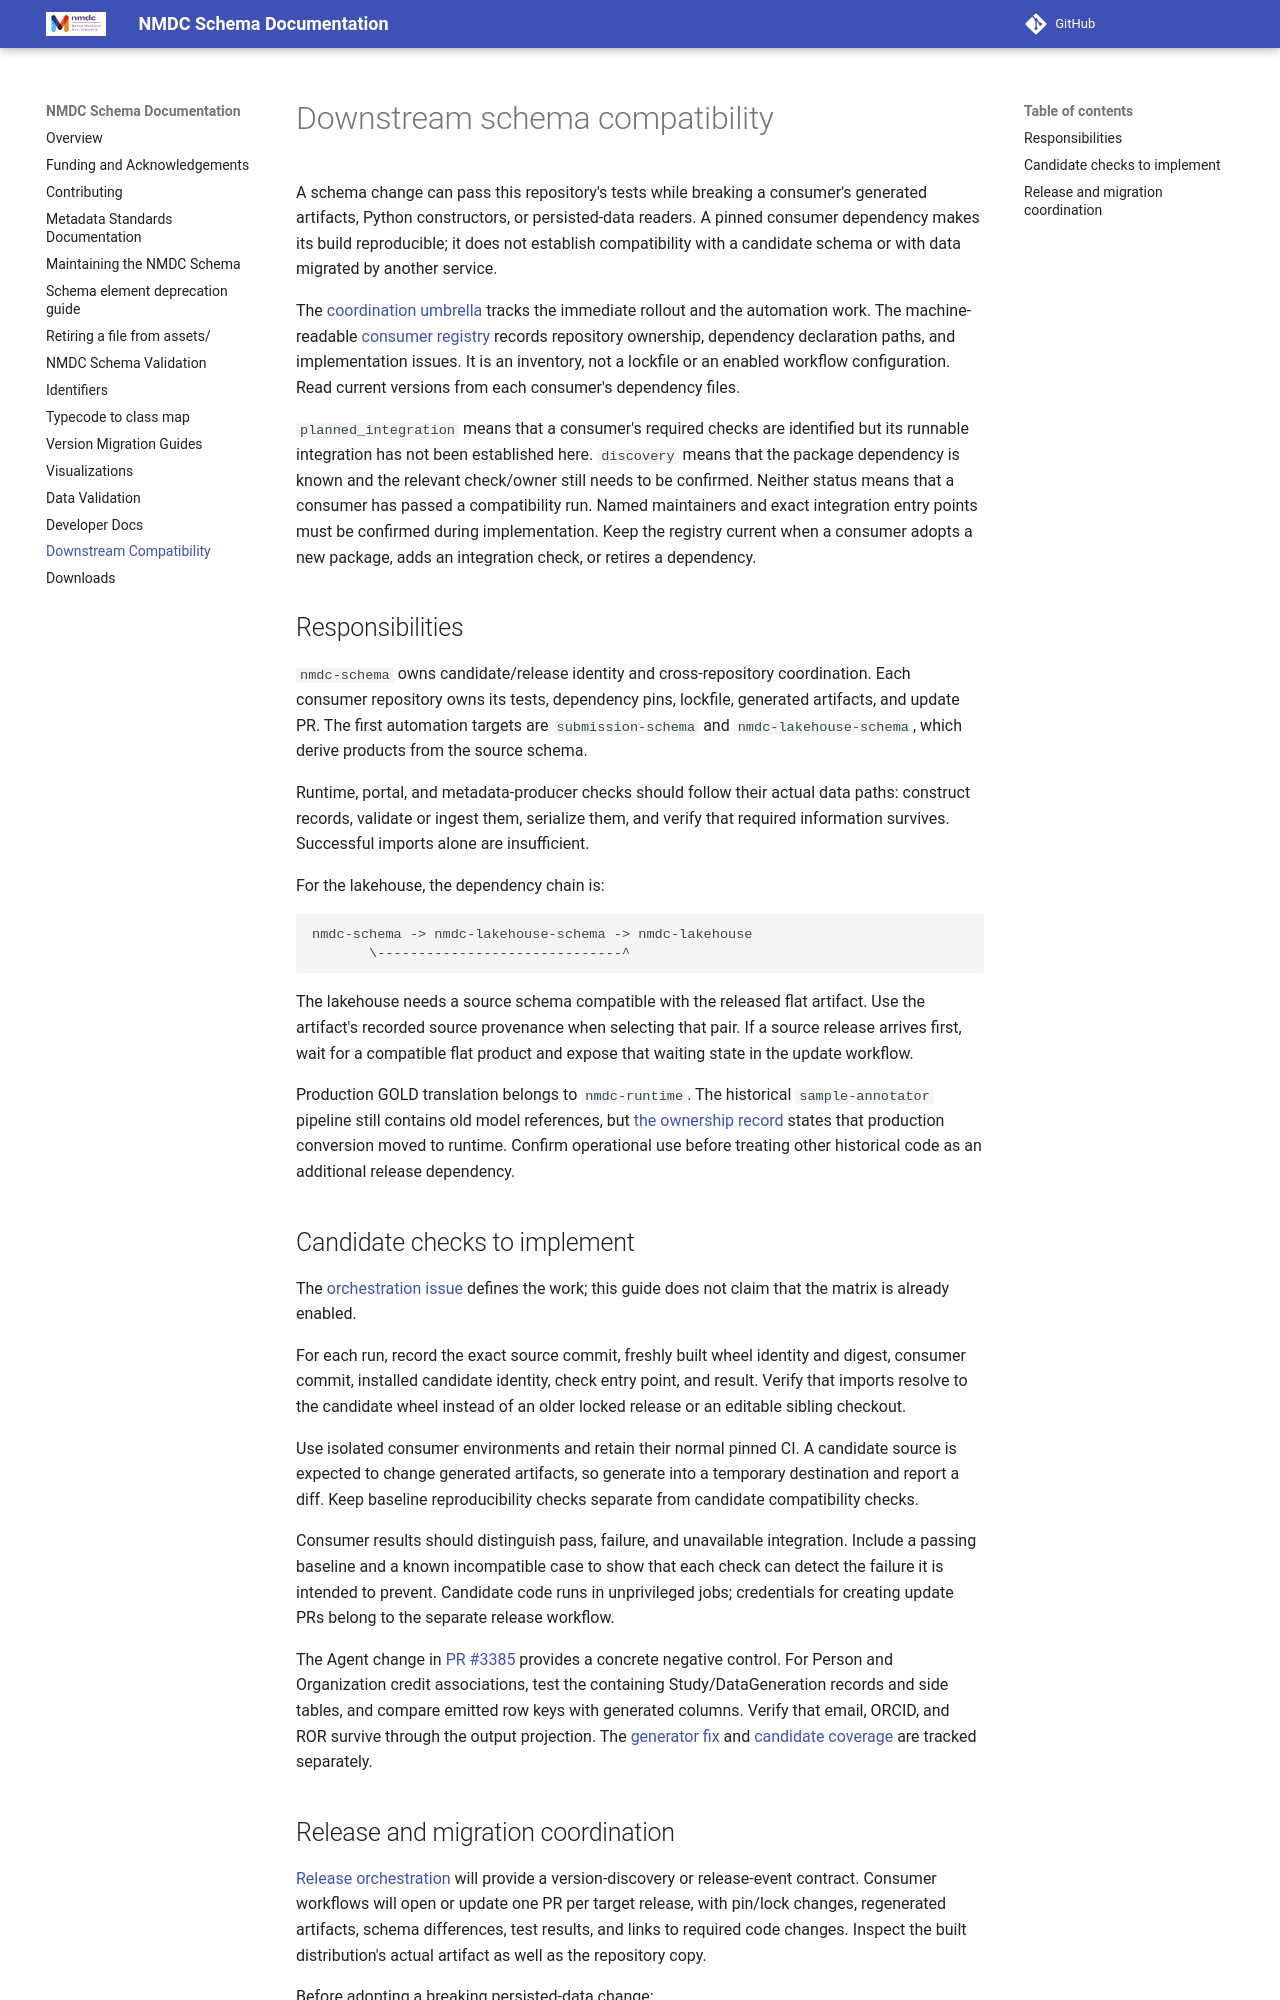

repository: microbiomedata/nmdc-schema · page: pr-preview/pr-3616/downstream-compatibility/index.html · generator: mkdocs

# Downstream schema compatibility

A schema change can pass this repository's tests while breaking a consumer's
generated artifacts, Python constructors, or persisted-data readers. A pinned
consumer dependency makes its build reproducible; it does not establish
compatibility with a candidate schema or with data migrated by another service.

The [coordination umbrella](https://github.com/microbiomedata/nmdc-schema/issues/3427)
tracks the immediate rollout and the automation work. The machine-readable
[consumer registry](https://github.com/microbiomedata/nmdc-schema/blob/main/assets/schema-consumers.yaml)
records repository ownership, dependency declaration paths, and implementation
issues. It is an inventory, not a lockfile or an enabled workflow configuration.
Read current versions from each consumer's dependency files.

`planned_integration` means that a consumer's required checks are identified but
its runnable integration has not been established here. `discovery` means that
the package dependency is known and the relevant check/owner still needs to be
confirmed. Neither status means that a consumer has passed a compatibility run.
Named maintainers and exact integration entry points must be confirmed during
implementation. Keep the registry current when a consumer adopts a new package,
adds an integration check, or retires a dependency.

## Responsibilities

`nmdc-schema` owns candidate/release identity and cross-repository coordination.
Each consumer repository owns its tests, dependency pins, lockfile, generated
artifacts, and update PR. The first automation targets are `submission-schema`
and `nmdc-lakehouse-schema`, which derive products from the source schema.

Runtime, portal, and metadata-producer checks should follow their actual data
paths: construct records, validate or ingest them, serialize them, and verify
that required information survives. Successful imports alone are insufficient.

For the lakehouse, the dependency chain is:

```text
nmdc-schema -> nmdc-lakehouse-schema -> nmdc-lakehouse
       \------------------------------^
```

The lakehouse needs a source schema compatible with the released flat artifact.
Use the artifact's recorded source provenance when selecting that pair. If a
source release arrives first, wait for a compatible flat product and expose that
waiting state in the update workflow.

Production GOLD translation belongs to `nmdc-runtime`. The historical
`sample-annotator` pipeline still contains old model references, but
[the ownership record](https://github.com/microbiomedata/sample-annotator/issues/106#issuecomment-2590703062)
states that production conversion moved to runtime. Confirm operational use
before treating other historical code as an additional release dependency.

## Candidate checks to implement

The [orchestration issue](https://github.com/microbiomedata/nmdc-schema/issues/3428)
defines the work; this guide does not claim that the matrix is already enabled.

For each run, record the exact source commit, freshly built wheel identity and
digest, consumer commit, installed candidate identity, check entry point, and
result. Verify that imports resolve to the candidate wheel instead of an older
locked release or an editable sibling checkout.

Use isolated consumer environments and retain their normal pinned CI. A
candidate source is expected to change generated artifacts, so generate into a
temporary destination and report a diff. Keep baseline reproducibility checks
separate from candidate compatibility checks.

Consumer results should distinguish pass, failure, and unavailable integration.
Include a passing baseline and a known incompatible case to show that each
check can detect the failure it is intended to prevent. Candidate code runs in
unprivileged jobs; credentials for creating update PRs belong to the separate
release workflow.

The Agent change in [PR #3385](https://github.com/microbiomedata/nmdc-schema/pull/3385)
provides a concrete negative control. For Person and Organization credit
associations, test the containing Study/DataGeneration records and side tables,
and compare emitted row keys with generated columns. Verify that email, ORCID,
and ROR survive through the output projection. The
[generator fix](https://github.com/microbiomedata/nmdc-lakehouse-schema/issues/11)
and [candidate coverage](https://github.com/microbiomedata/nmdc-lakehouse-schema/issues/12)
are tracked separately.
